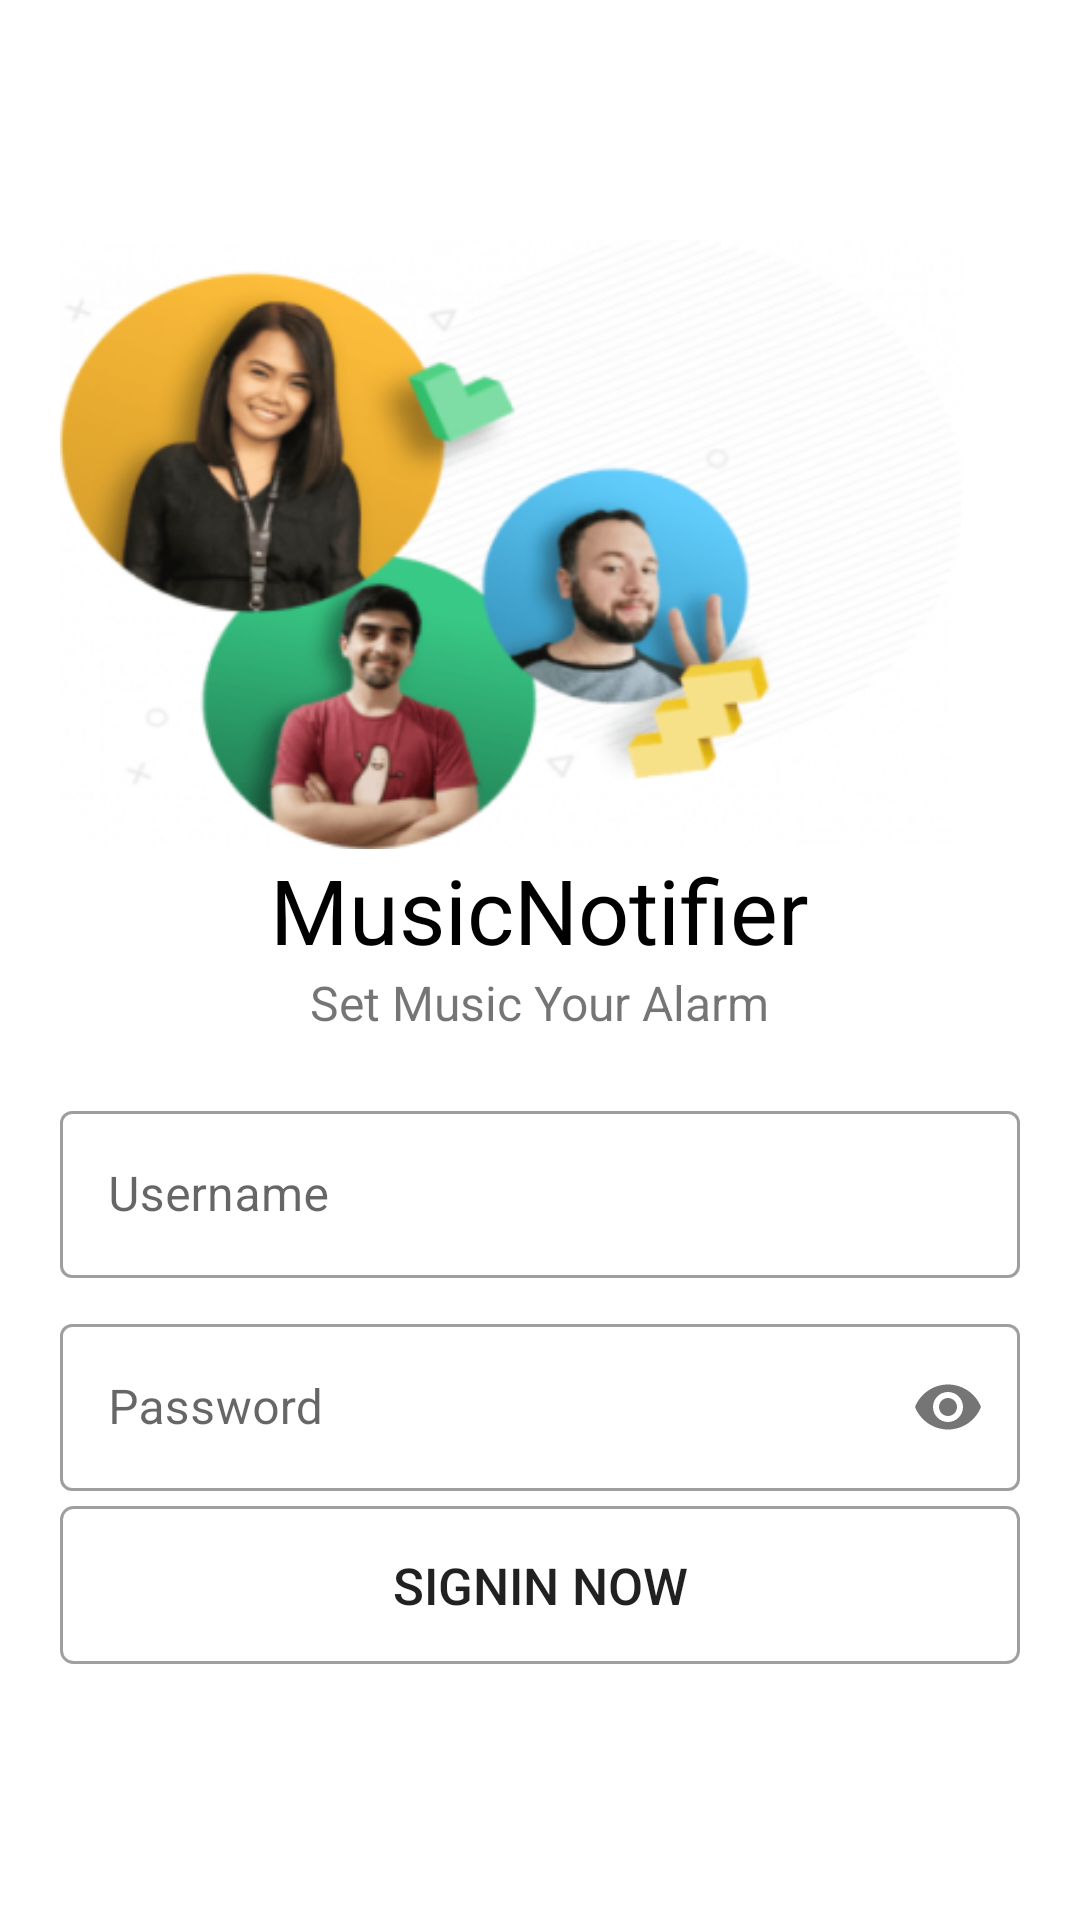

Produce the Android XML layout that renders to this screen, including the resource entries it uses.
<!-- AndroidManifest.xml: application theme AppTheme -->
<!-- res/layout/activity_login.xml -->
<?xml version="1.0" encoding="utf-8"?>
<androidx.constraintlayout.widget.ConstraintLayout xmlns:android="http://schemas.android.com/apk/res/android"
    xmlns:app="http://schemas.android.com/apk/res-auto"
    xmlns:tools="http://schemas.android.com/tools"
    android:layout_width="match_parent"
    android:layout_height="match_parent"

    android:orientation="vertical"
    android:focusable="true"
    android:focusableInTouchMode="true"
    android:padding="20dp"
    tools:context=".LoginActivity">

    <LinearLayout
        android:id="@+id/firstLinearLayout"
        app:layout_constraintEnd_toEndOf="parent"
        app:layout_constraintStart_toStartOf="parent"
        app:layout_constraintTop_toTopOf="parent"
        android:orientation="vertical"
        android:layout_marginTop="60dp"
        android:layout_width="match_parent"
        android:layout_height="wrap_content">
    <ImageView
        app:layout_constraintTop_toTopOf="@+id/welcomeNotifier"
        android:layout_width="301dp"
        android:layout_height="203dp"
        android:background="@drawable/dedicated" />









    <TextView
        app:layout_constraintTop_toTopOf="@+id/signInRow"
        android:layout_gravity="center_horizontal"
        android:id="@+id/welcomeNotifier"
        android:layout_width="wrap_content"
        android:layout_height="wrap_content"
        android:text="MusicNotifier"
        android:textColor="#000000"
        android:textSize="30sp" />

    <TextView
        android:id="@+id/signInRow"
        android:layout_gravity="center_horizontal"
        android:layout_width="wrap_content"
        android:layout_height="wrap_content"
        android:text="Set Music Your Alarm"
        android:textSize="16sp" />
    </LinearLayout>

    <LinearLayout
        android:id="@+id/secondLinearLayout"
        app:layout_constraintEnd_toEndOf="parent"
        app:layout_constraintHorizontal_bias="1.0"
        app:layout_constraintStart_toStartOf="parent"
        app:layout_constraintTop_toBottomOf="@+id/firstLinearLayout"
        android:layout_width="match_parent"
        android:layout_height="wrap_content"
        android:layout_marginTop="20dp"
        android:layout_marginBottom="20dp"
        android:orientation="vertical">

        <com.google.android.material.textfield.TextInputLayout
            android:id="@+id/username"
            style="@style/Widget.MaterialComponents.TextInputLayout.OutlinedBox"
            android:layout_width="match_parent"
            android:layout_height="wrap_content"
            android:layout_marginBottom="10dp"
            android:hint="Username">

            <com.google.android.material.textfield.TextInputEditText
                android:id="@+id/usernameEdit"
                android:layout_width="match_parent"
                android:inputType="textEmailAddress"
                android:layout_height="wrap_content" />
        </com.google.android.material.textfield.TextInputLayout>

        <com.google.android.material.textfield.TextInputLayout
            android:id="@+id/password"
            style="@style/Widget.MaterialComponents.TextInputLayout.OutlinedBox"
            android:layout_width="match_parent"
            android:layout_height="wrap_content"
            android:hint="Password"
            app:passwordToggleEnabled="true">

            <com.google.android.material.textfield.TextInputEditText
                android:id="@+id/passwordEdit"
                android:layout_width="match_parent"
                android:layout_height="wrap_content"
                android:inputType="textPassword" />
        </com.google.android.material.textfield.TextInputLayout>

        <Button
            android:id="@+id/signInButton"
            android:layout_width="match_parent"
            android:layout_height="wrap_content"
            android:layout_marginTop="5dp"
            android:layout_marginBottom="5dp"
            android:background="@drawable/dark_button_transparent_background"
            android:padding="15dp"
            android:text="SignIn Now"
            android:textSize="17sp" />

    </LinearLayout>

</androidx.constraintlayout.widget.ConstraintLayout>
<!-- resources referenced by this layout -->
<resources>
  <!-- drawable dark_button_transparent_background (drawable) -->
  <?xml version="1.0" encoding="utf-8"?>
  <shape xmlns:android="http://schemas.android.com/apk/res/android"
      android:shape="rectangle">
      <solid android:color="@android:color/transparent" />
  
      <stroke
          android:width="1dp"
          android:color="@color/finderMask" />
  
      <corners
          android:bottomLeftRadius="4dp"
          android:bottomRightRadius="4dp"
          android:topLeftRadius="4dp"
          android:topRightRadius="4dp" />
  </shape>
  <!-- drawable dedicated: png bitmap (drawable, 172598 bytes) -->
  <!-- drawable smart_watch: png bitmap (drawable, 11648 bytes) -->
  <style name="AppTheme" parent="Theme.MaterialComponents.Light.NoActionBar">
          
          <item name="colorPrimary">@color/colorPrimary</item>
          <item name="colorPrimaryDark">@color/colorPrimaryDark</item>
          <item name="colorAccent">@color/colorAccent</item>
  
      </style>
  <color name="finderMask">#60000000</color>
  <color name="colorPrimary">#536DFE</color>
  <color name="colorPrimaryDark">#536DFE</color>
  <color name="colorAccent">#536DFE</color>
</resources>
